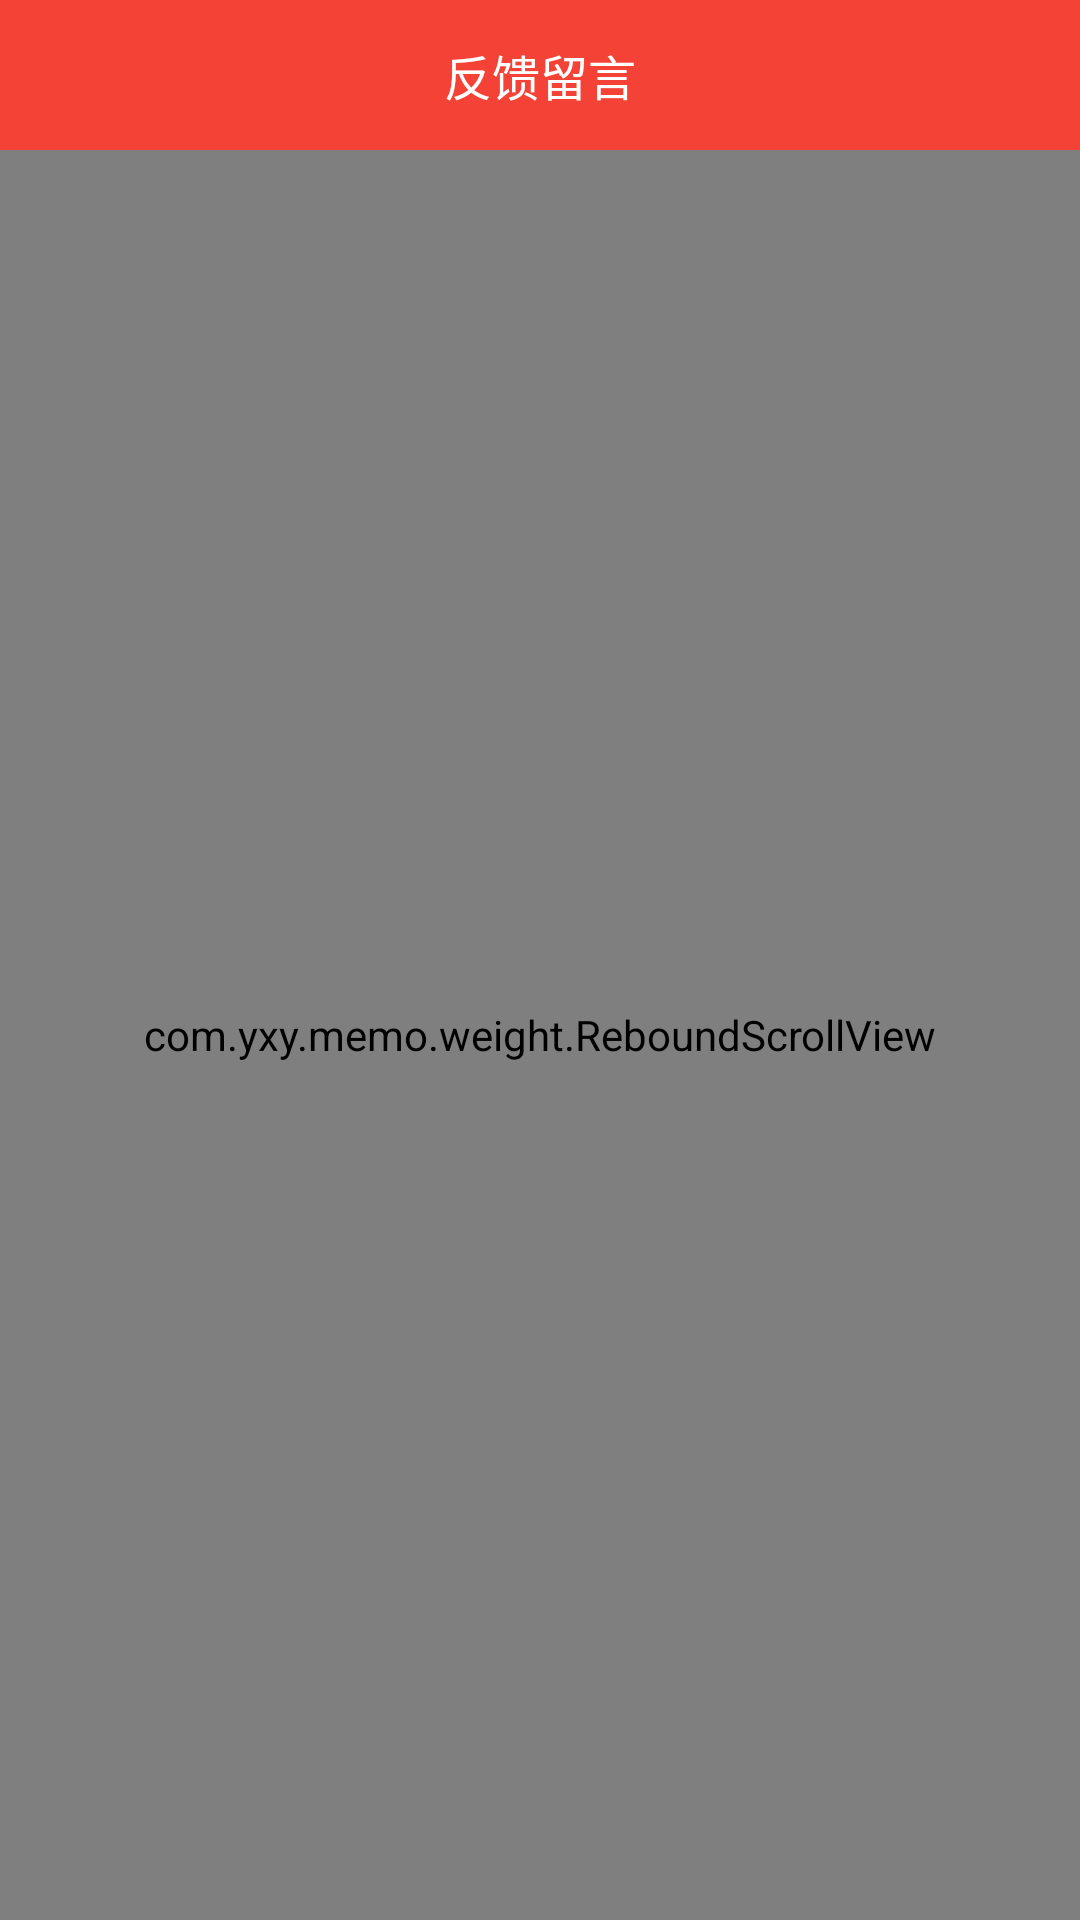

Produce the Android XML layout that renders to this screen, including the resource entries it uses.
<!-- AndroidManifest.xml: activity theme mNoTitleStyle -->
<!-- res/layout/activity_feedback.xml -->
<?xml version="1.0" encoding="utf-8"?>
<RelativeLayout xmlns:android="http://schemas.android.com/apk/res/android"
    xmlns:tools="http://schemas.android.com/tools"
    android:layout_width="match_parent"
    android:layout_height="match_parent"
    xmlns:zhy="http://schemas.android.com/apk/res-auto"
    tools:context=".ui.activity.FeedbackActivity">

    <RelativeLayout
        android:layout_width="match_parent"
        android:layout_height="50dp"
        android:background="@color/colorPrimary"
        android:id="@+id/FeedBackActivityTitle">

        <TextView
            android:id="@+id/tv_header_centerText"
            android:layout_width="wrap_content"
            android:layout_height="wrap_content"
            android:layout_centerInParent="true"
            android:text="反馈留言"
            android:textStyle=""
            android:textColor="@color/write"
            android:textSize="16sp"/>

        <TextView
            android:text="提交"
            android:id="@+id/tv_header_right"
            android:layout_width="50dp"
            android:layout_height="50dp"
            android:layout_margin="9dp"
            android:visibility="gone"
            android:layout_alignParentRight="true"
            android:gravity="center"/>

        <LinearLayout
            android:id="@+id/lin_header_back2"
            android:layout_width="wrap_content"
            android:layout_height="match_parent"
            android:layout_alignParentLeft="true"
            android:layout_alignParentStart="true"
            android:gravity="center_vertical"
            android:orientation="horizontal"
            tools:ignore="RtlHardcoded">

            <ImageView
                android:background="@drawable/buttonclickstyle_backup"
                android:id="@+id/tv_header_back"
                android:layout_width="35dp"
                android:layout_height="35dp"
                android:src="@drawable/ic_backup"
                android:layout_marginLeft="5dp" />

            <TextView
                android:id="@+id/textView2"
                android:layout_width="wrap_content"
                android:layout_height="wrap_content"
                android:text=""
                android:textSize="15sp" />
        </LinearLayout>

    </RelativeLayout>

    <com.yxy.memo.weight.ReboundScrollView
        android:layout_below="@+id/FeedBackActivityTitle"
        android:layout_width="match_parent"
        android:layout_height="match_parent">

        <RelativeLayout
            android:layout_width="match_parent"
            android:layout_height="wrap_content">

            <RelativeLayout
                android:id="@+id/SecondRelative"
                android:layout_width="match_parent"
                android:layout_height="wrap_content">

                <LinearLayout
                    android:id="@+id/topLinear"
                    android:background="@color/gray"
                    android:layout_width="match_parent"
                    android:layout_height="wrap_content">
                    <TextView
                        android:layout_margin="10dp"
                        android:text="选择反馈类型"
                        android:layout_width="match_parent"
                        android:layout_height="match_parent" />
                </LinearLayout>

                <LinearLayout
                    android:orientation="horizontal"
                    android:layout_marginTop="5dp"
                    android:background="@color/write"
                    android:layout_below="@+id/topLinear"
                    android:layout_width="match_parent"
                    android:layout_height="wrap_content">

                    <LinearLayout
                        android:layout_margin="10dp"
                        android:layout_width="match_parent"
                        android:layout_height="wrap_content">
                        <com.zhy.view.flowlayout.TagFlowLayout
                            android:id="@+id/id_flowlayout"
                            zhy:max_select="-1"
                            android:layout_width="fill_parent"
                            android:layout_height="wrap_content"
                            android:padding="20dp"/>
                    </LinearLayout>


                </LinearLayout>

            </RelativeLayout>

            <LinearLayout
                android:id="@+id/LinearLayout_edit"
                android:layout_below="@+id/SecondRelative"
                android:orientation="vertical"
                android:layout_marginTop="6dp"
                android:layout_width="match_parent"
                android:layout_height="match_parent">

                <EditText
                    android:background="@color/write"
                    android:id="@+id/et_content"
                    android:layout_width="match_parent"
                    android:layout_height="180dp"
                    android:layout_marginTop="6dp"
                    android:layout_marginLeft="10dp"
                    android:layout_marginRight="10dp"
                    android:padding="8dp"
                    android:gravity="left|top"
                    android:hint="说点什么吧~我们会做得更好~"
                    android:textSize="13sp"
                    android:maxLength="1000"/>

                <TextView
                    android:layout_gravity="right"
                    android:id="@+id/RemainText"
                    android:layout_width="wrap_content"
                    android:layout_height="wrap_content"
                    android:layout_marginRight="10dp"
                    android:text="0/1000"
                    tools:ignore="RtlHardcoded" />

            </LinearLayout>

            <Button
                android:text="提交"
                android:id="@+id/bt_save"
                android:layout_below="@+id/LinearLayout_edit"
                android:background="@drawable/buttonclickstyle"
                android:layout_width="match_parent"
                android:layout_height="wrap_content"
                android:layout_centerHorizontal="true"
                android:layout_marginTop="6dp"
                android:layout_marginBottom="6dp"
                android:layout_marginLeft="10dp"
                android:layout_marginRight="10dp"/>

        </RelativeLayout>

    </com.yxy.memo.weight.ReboundScrollView>

</RelativeLayout>
<!-- resources referenced by this layout -->
<resources>
  <color name="colorPrimary">#F44336</color>
  <color name="gray">#E2E2E2</color>
  <color name="write">#FFFFFF</color>
  <!-- drawable buttonclickstyle (drawable) -->
  <?xml version="1.0" encoding="utf-8"?>
  <selector xmlns:android="http://schemas.android.com/apk/res/android">
  
      
      <item android:state_pressed="true">
          <shape android:shape="rectangle">
              <solid android:color="@color/colorPrimary"/>
              
              <corners android:radius="8dip"/>
              
              <padding android:bottom="2.5dp" android:left="2.5dp" android:right="1.5dp" android:top="2.5dp"/>
          </shape>
      </item>
      
      <item>
          <shape android:shape="rectangle">
              <solid android:color="@color/color1"/>
              
              <corners android:radius="8dip"/>
              
              <padding android:bottom="2.5dp" android:left="2.5dp" android:right="2.5dp" android:top="2.5dp"/>
          </shape>
      </item>
  </selector>
  <!-- drawable buttonclickstyle_backup (drawable) -->
  <?xml version="1.0" encoding="utf-8"?>
  <selector xmlns:android="http://schemas.android.com/apk/res/android">
  
      
      <item android:state_pressed="true">
          <shape android:shape="rectangle">
              <solid android:color="@color/gray"/>
              
              <corners android:radius="8dip"/>
              
              <padding android:bottom="2.5dp" android:left="2.5dp" android:right="1.5dp" android:top="2.5dp"/>
          </shape>
      </item>
      
      <item>
          <shape android:shape="rectangle">
              <solid android:color="@color/colorPrimary"/>
              
              <corners android:radius="8dip"/>
              
              <padding android:bottom="2.5dp" android:left="2.5dp" android:right="2.5dp" android:top="2.5dp"/>
          </shape>
      </item>
  </selector>
  <style name="mNoTitleStyle" parent="AppTheme">
          <item name="windowNoTitle">true</item>
          <item name="windowActionBar">false</item>
      </style>
  <color name="color1">#45F44336</color>
  <style name="AppTheme" parent="Theme.AppCompat.Light.DarkActionBar">
          
          <item name="colorPrimary">@color/colorPrimary</item>
          <item name="colorPrimaryDark">@color/colorPrimaryDark</item>
          <item name="colorAccent">@color/colorAccent</item>
      </style>
  <color name="colorPrimaryDark">#BB6B6B</color>
  <color name="colorAccent">#D81B60</color>
</resources>
